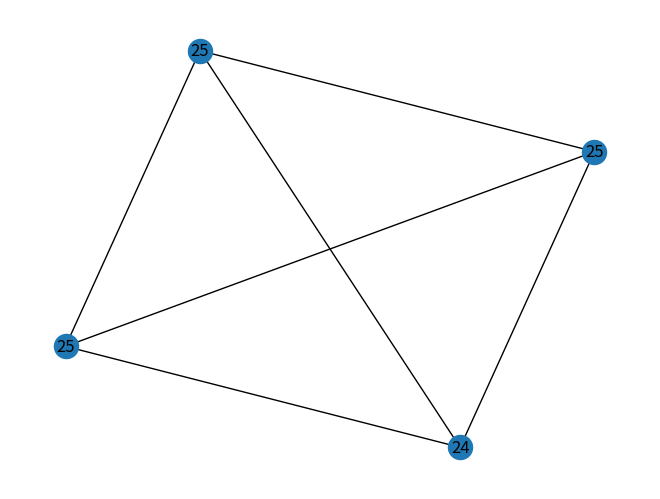

Reproduce this figure in Python.
"""
Searches for arithmetic structures given a graph.
"""

import matplotlib.pyplot as plt
import networkx as nx
from math import gcd
from functools import reduce
from itertools import product

def get_weight(graph, node):
    return graph.nodes[node]['weight']

def get_total_weight_sum(graph, nodes):
    return sum([get_weight(graph, n) for n in nodes])

def is_arithmetic_structure(graph):
    """
    Determines if a given graph is an arithmetic structure and returns a boolean.
    An arithmetic structure occurs when:
    (1) The weight of a vertex divides the total sum of its neighbors' weights
    (2) The numbers used have no common factor (besides 1)
    """
    for node in graph.nodes:
        neighbors = graph.neighbors(node)
        
        # Verify that the weight of a vertex divides the total sum of its neighbors' weights
        if get_total_weight_sum(graph, neighbors) % get_weight(graph, node):
            return False

        # Verify that there is no factor that divides each number used
        if reduce(gcd, [graph.nodes[n]['weight'] for n in graph.nodes]) != 1:
            return False

    return True

def initialize_node_weights(graph):
    """
    Sets (in-place) the weight attribute to be one for all nodes of a given graph.
    """
    for node in graph.nodes:
        graph.nodes[node]['weight'] = 1

def set_weights(graph, weights):
    """
    Given a graph and list of weights [(node_id, weight)], sets (in-place) the weights of each node.
    """
    for i in range(len(weights)):
        graph.nodes[list(graph.nodes)[i]]['weight'] = weights[i]

def exhausitive_search(graph, min_weight = 1, max_weight = 10):
    """
    Exhaustively searches for arithmetical structures by using combinations with repetitions on the list [min_weight..max_weight].
    Let n denote the number of vertices. Then, there are (max_weight - min_weight + 1)^n possible combinations.
    """
    initialize_node_weights(graph)
    solutions = []

    for combination in product(range(min_weight, max_weight + 1), repeat=graph.number_of_nodes()):
        # Prune combinations that have a factor (other than 1) dividing each number
        if reduce(gcd, combination) != 1:
            continue

        set_weights(graph, combination)
        if is_arithmetic_structure(graph):
            solutions.append(combination)

    return solutions

def is_smooth_graph(graph):
    """
    Decides if a given graph is smooth, where no vertices can be removed while preserving an arithmetic structure.
    A vertex can be removed if its weight is equal to the total sum of its neighbors' weights. 
    """
    if not is_arithmetic_structure(graph):
        return False

    for node in graph.nodes:
        neighbors = graph.neighbors(node)

        total_neighbor_weight_sum = get_total_weight_sum(graph, neighbors)
        node_weight = get_weight(graph, node)

        if node_weight == total_neighbor_weight_sum:
            return False
    
    return True

def smooth_graph(graph):
    """
    Recursively smooths a graph and returns it.
    """
    return None

def create_bident_graph(length = 0):
    """
    Labelling the fork vertices as vx and vy, constructs a path starting from v0, which creates a bident graph.
    """
    graph = nx.path_graph(length + 2)
    graph.add_node(length + 2)
    graph.add_edge(length + 2, length)  # Create fork at the end of the path

    return graph


if __name__ == "__main__":
    G = nx.complete_graph(4)
    initialize_node_weights(G)
    # print(nx.adjacency_matrix(G).todense())
    solutions = exhausitive_search(G, max_weight=25)
    # print(solutions)
    # print(len(solutions))

    # for s in solutions:
    #     set_weights(G, s)
    #     print(s, end='')
    #     print(" is smooth? %r" % (is_smooth_graph(G)))

    # Draw graph to screen/save to file
    labels = {n: G.nodes[n]['weight'] for n in G.nodes}
    nx.draw(G, with_labels=True, labels=labels)
    plt.savefig("dummy.png")
